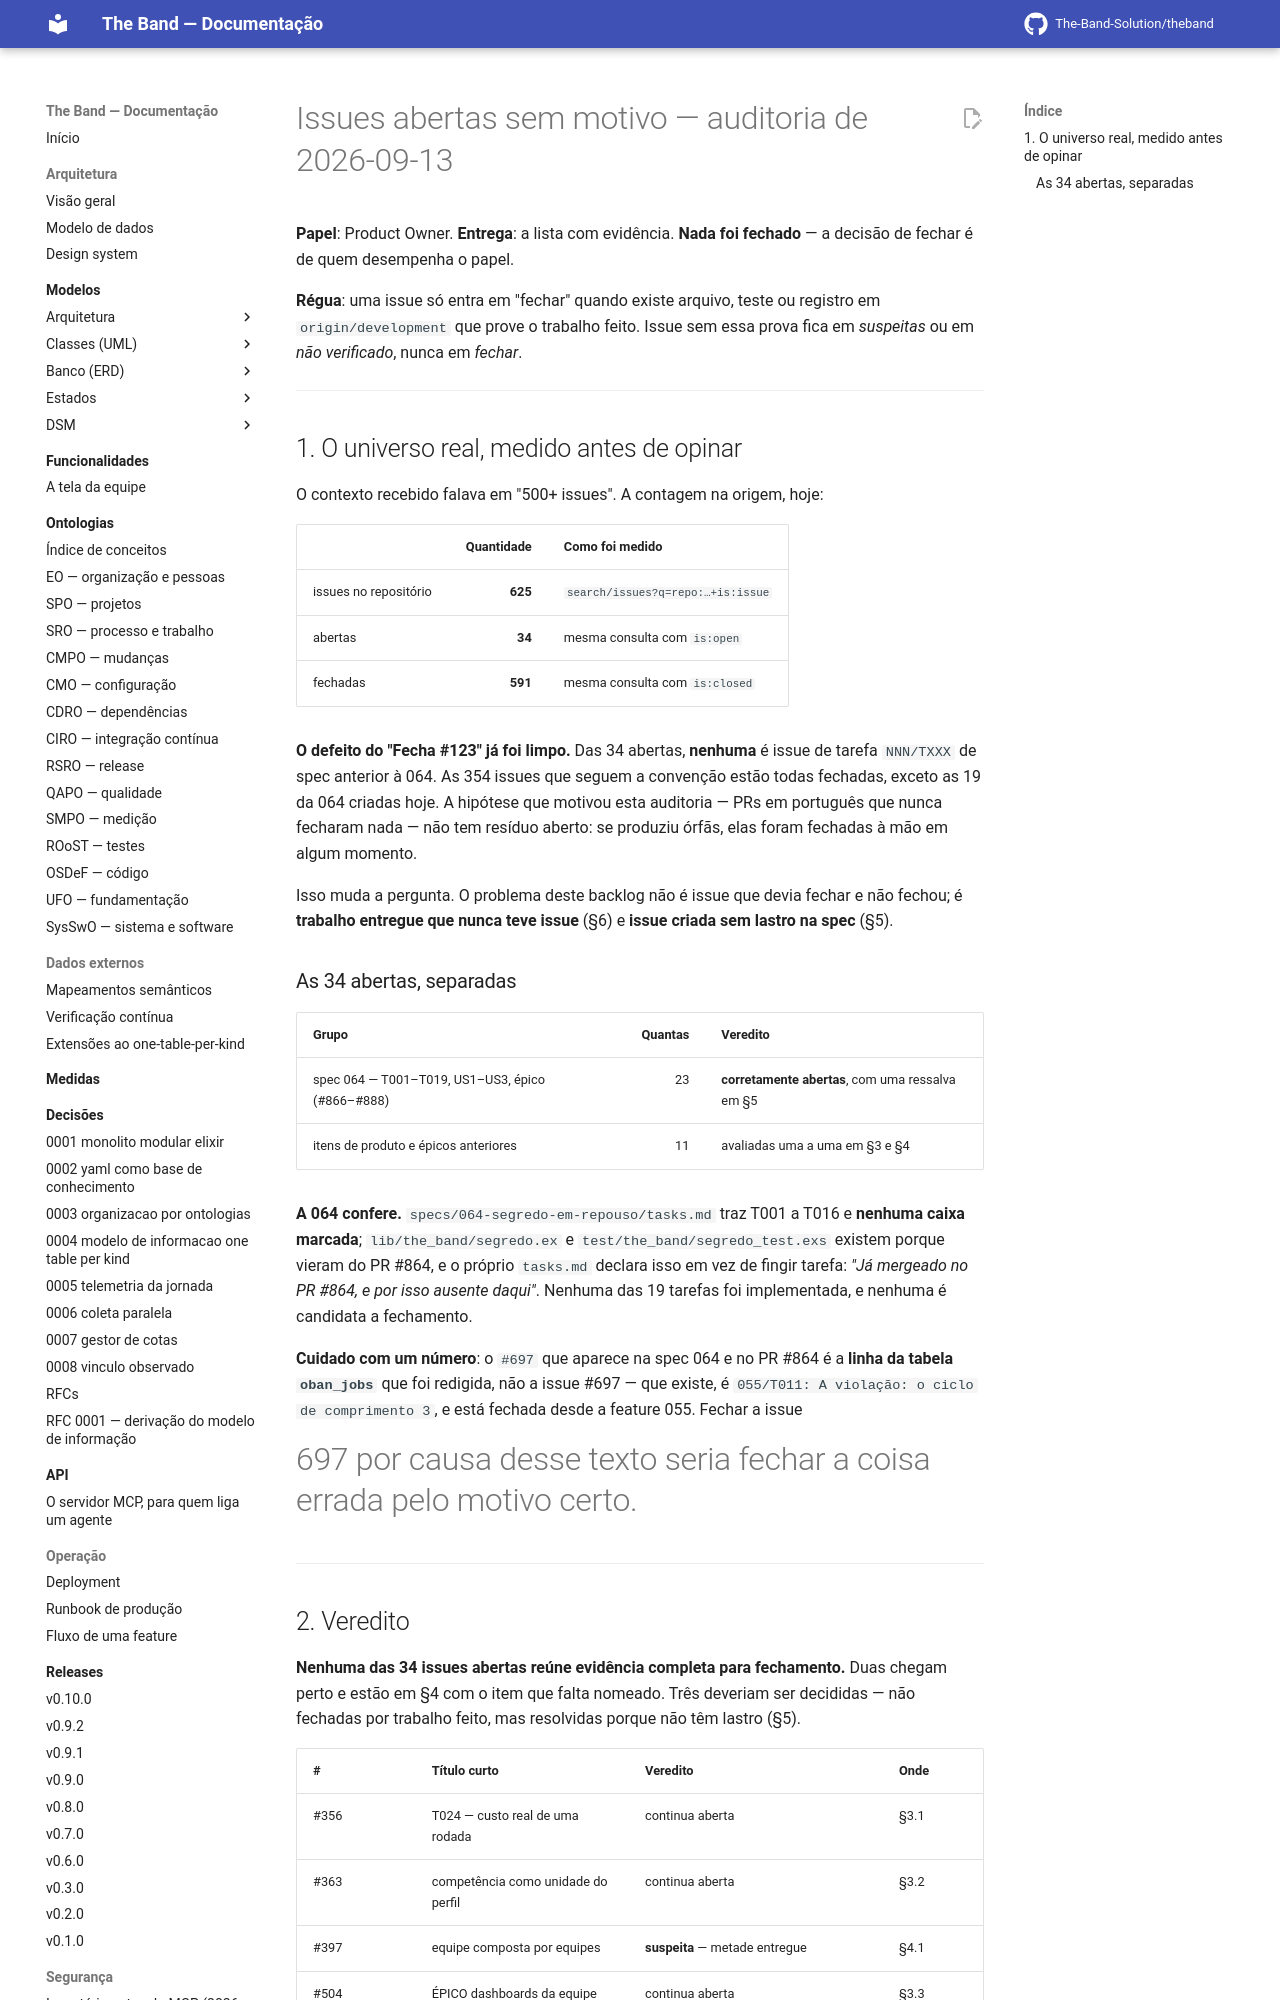

repository: The-Band-Solution/theband · page: developers/backlog/issues-abertas-sem-motivo/index.html · generator: mkdocs

<!-- Auditoria pontual. Fontes: `gh` contra The-Band-Solution/theband e a árvore de
     `origin/development` em df5875a (Merge PR #865), ambas lidas em 2026-09-13.
     Não é documento derivado com gerador: refazer é repetir o procedimento da §7. -->

# Issues abertas sem motivo — auditoria de 2026-09-13

**Papel**: Product Owner. **Entrega**: a lista com evidência. **Nada foi fechado** — a
decisão de fechar é de quem desempenha o papel.

**Régua**: uma issue só entra em "fechar" quando existe arquivo, teste ou registro em
`origin/development` que prove o trabalho feito. Issue sem essa prova fica em
*suspeitas* ou em *não verificado*, nunca em *fechar*.

---

## 1. O universo real, medido antes de opinar

O contexto recebido falava em "500+ issues". A contagem na origem, hoje:

| | Quantidade | Como foi medido |
|---|---:|---|
| issues no repositório | **625** | `search/issues?q=repo:…+is:issue` |
| abertas | **34** | mesma consulta com `is:open` |
| fechadas | **591** | mesma consulta com `is:closed` |

**O defeito do "Fecha #123" já foi limpo.** Das 34 abertas, **nenhuma** é issue de
tarefa `NNN/TXXX` de spec anterior à 064. As 354 issues que seguem a convenção estão
todas fechadas, exceto as 19 da 064 criadas hoje. A hipótese que motivou esta auditoria
— PRs em português que nunca fecharam nada — não tem resíduo aberto: se produziu órfãs,
elas foram fechadas à mão em algum momento.

Isso muda a pergunta. O problema deste backlog não é issue que devia fechar e não
fechou; é **trabalho entregue que nunca teve issue** (§6) e **issue criada sem lastro na
spec** (§5).

### As 34 abertas, separadas

| Grupo | Quantas | Veredito |
|---|---:|---|
| spec 064 — T001–T019, US1–US3, épico (#866–#888) | 23 | **corretamente abertas**, com uma ressalva em §5 |
| itens de produto e épicos anteriores | 11 | avaliadas uma a uma em §3 e §4 |

**A 064 confere.** `specs/064-segredo-em-repouso/tasks.md` traz T001 a T016 e **nenhuma
caixa marcada**; `lib/the_band/segredo.ex` e `test/the_band/segredo_test.exs` existem
porque vieram do PR #864, e o próprio `tasks.md` declara isso em vez de fingir tarefa:
*"Já mergeado no PR #864, e por isso ausente daqui"*. Nenhuma das 19 tarefas foi
implementada, e nenhuma é candidata a fechamento.

**Cuidado com um número**: o `#697` que aparece na spec 064 e no PR #864 é a **linha da
tabela `oban_jobs`** que foi redigida, não a issue #697 — que existe, é `055/T011: A
violação: o ciclo de comprimento 3`, e está fechada desde a feature 055. Fechar a issue
#697 por causa desse texto seria fechar a coisa errada pelo motivo certo.

---
